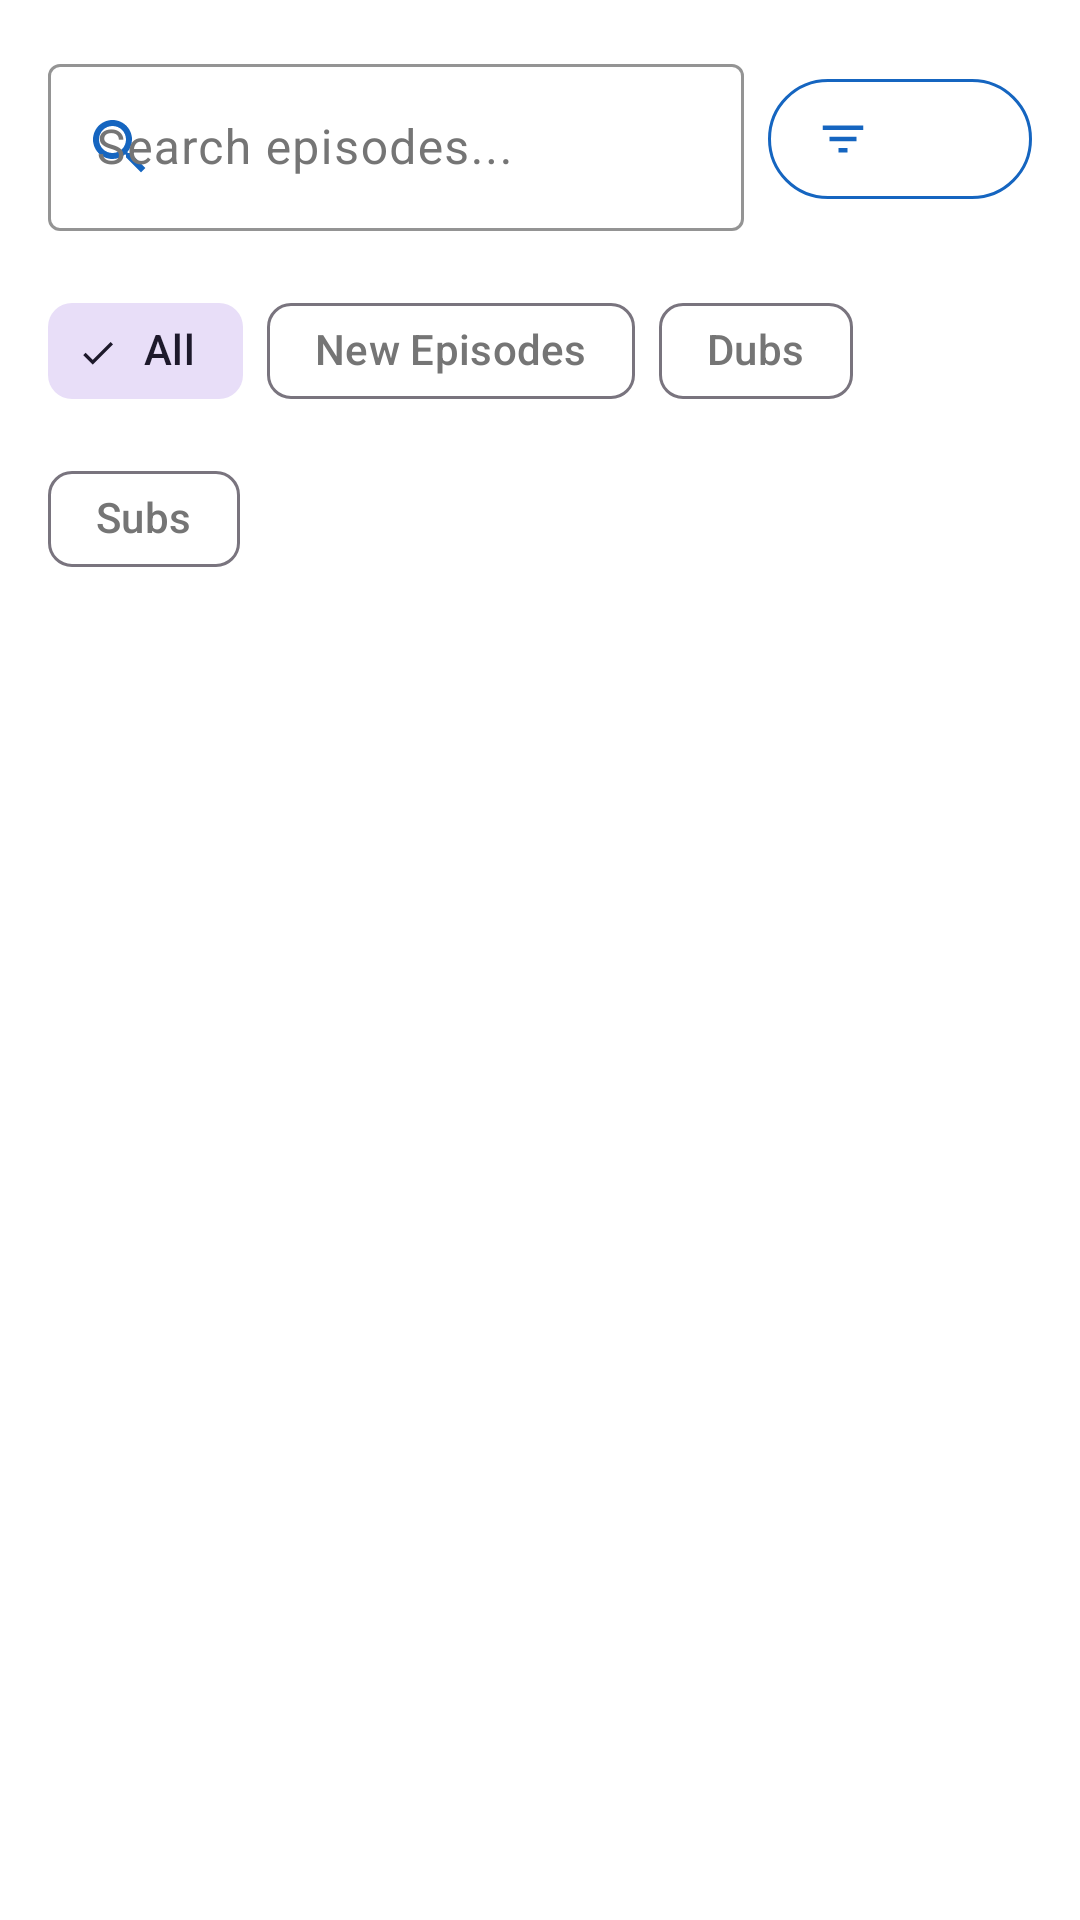

Reconstruct the res/layout file that produces this screen, plus the resources it refers to.
<!-- AndroidManifest.xml: application theme Theme.AnimeRSSTracker -->
<!-- res/layout/fragment_rss_feed.xml -->
<?xml version="1.0" encoding="utf-8"?>
<LinearLayout xmlns:android="http://schemas.android.com/apk/res/android"
    xmlns:app="http://schemas.android.com/apk/res-auto"
    xmlns:tools="http://schemas.android.com/tools"
    android:layout_width="match_parent"
    android:layout_height="match_parent"
    android:orientation="vertical"
    android:padding="16dp">

    
    <LinearLayout
        android:layout_width="match_parent"
        android:layout_height="wrap_content"
        android:orientation="horizontal"
        android:layout_marginBottom="16dp">

        <com.google.android.material.textfield.TextInputLayout
            android:layout_width="0dp"
            android:layout_height="wrap_content"
            android:layout_weight="1"
            android:layout_marginEnd="8dp"
            app:boxStrokeColor="@color/primary"
            app:hintTextColor="@color/primary"
            app:startIconDrawable="@drawable/ic_search"
            app:startIconTint="@color/primary">

            <com.google.android.material.textfield.TextInputEditText
                android:id="@+id/searchEditText"
                android:layout_width="match_parent"
                android:layout_height="wrap_content"
                android:hint="Search episodes..."
                android:inputType="text"
                android:imeOptions="actionSearch" />

        </com.google.android.material.textfield.TextInputLayout>

        <com.google.android.material.button.MaterialButton
            android:id="@+id/filterButton"
            style="@style/Widget.Material3.Button.OutlinedButton.Icon"
            android:layout_width="wrap_content"
            android:layout_height="wrap_content"
            android:layout_gravity="center_vertical"
            app:icon="@drawable/ic_filter"
            app:iconTint="@color/primary"
            app:strokeColor="@color/primary" />

    </LinearLayout>

    
    <com.google.android.material.chip.ChipGroup
        android:id="@+id/filterChipGroup"
        android:layout_width="match_parent"
        android:layout_height="wrap_content"
        android:layout_marginBottom="16dp"
        app:singleSelection="true"
        app:checkedChip="@id/chipAll">

        <com.google.android.material.chip.Chip
            android:id="@+id/chipAll"
            style="@style/Widget.Material3.Chip.Filter"
            android:layout_width="wrap_content"
            android:layout_height="wrap_content"
            android:text="All"
            android:checkable="true"
            android:checked="true" />

        <com.google.android.material.chip.Chip
            android:id="@+id/chipNew"
            style="@style/Widget.Material3.Chip.Filter"
            android:layout_width="wrap_content"
            android:layout_height="wrap_content"
            android:text="New Episodes"
            android:checkable="true" />

        <com.google.android.material.chip.Chip
            android:id="@+id/chipDubs"
            style="@style/Widget.Material3.Chip.Filter"
            android:layout_width="wrap_content"
            android:layout_height="wrap_content"
            android:text="Dubs"
            android:checkable="true" />

        <com.google.android.material.chip.Chip
            android:id="@+id/chipSubs"
            style="@style/Widget.Material3.Chip.Filter"
            android:layout_width="wrap_content"
            android:layout_height="wrap_content"
            android:text="Subs"
            android:checkable="true" />

    </com.google.android.material.chip.ChipGroup>

    
    <ProgressBar
        android:id="@+id/loadingProgressBar"
        android:layout_width="wrap_content"
        android:layout_height="wrap_content"
        android:layout_gravity="center"
        android:visibility="gone"
        android:indeterminateTint="@color/primary"
        android:layout_marginVertical="32dp" />

    
    <androidx.recyclerview.widget.RecyclerView
        android:id="@+id/episodesRecyclerView"
        android:layout_width="match_parent"
        android:layout_height="0dp"
        android:layout_weight="1"
        android:scrollbars="vertical"
        tools:listitem="@layout/item_episode" />

    
    <LinearLayout
        android:id="@+id/emptyStateLayout"
        android:layout_width="match_parent"
        android:layout_height="0dp"
        android:layout_weight="1"
        android:orientation="vertical"
        android:gravity="center"
        android:visibility="gone">

        <ImageView
            android:layout_width="120dp"
            android:layout_height="120dp"
            android:src="@drawable/ic_rss_placeholder"
            android:alpha="0.3"
            android:layout_marginBottom="16dp" />

        <TextView
            android:layout_width="wrap_content"
            android:layout_height="wrap_content"
            android:text="No episodes found"
            android:textSize="18sp"
            android:textColor="@color/text_secondary"
            android:layout_marginBottom="8dp" />

        <TextView
            android:layout_width="wrap_content"
            android:layout_height="wrap_content"
            android:text="Pull to refresh or check your connection"
            android:textSize="14sp"
            android:textColor="@color/text_secondary"
            android:alpha="0.7" />

    </LinearLayout>

    
    <LinearLayout
        android:id="@+id/errorStateLayout"
        android:layout_width="match_parent"
        android:layout_height="0dp"
        android:layout_weight="1"
        android:orientation="vertical"
        android:gravity="center"
        android:visibility="gone">

        <ImageView
            android:layout_width="120dp"
            android:layout_height="120dp"
            android:src="@drawable/ic_error"
            android:alpha="0.3"
            android:layout_marginBottom="16dp" />

        <TextView
            android:id="@+id/errorMessage"
            android:layout_width="wrap_content"
            android:layout_height="wrap_content"
            android:text="Failed to load episodes"
            android:textSize="18sp"
            android:textColor="@color/error_color"
            android:layout_marginBottom="16dp"
            android:textAlignment="center" />

        <com.google.android.material.button.MaterialButton
            android:id="@+id/retryButton"
            android:layout_width="wrap_content"
            android:layout_height="wrap_content"
            android:text="Retry"
            app:backgroundTint="@color/primary" />

    </LinearLayout>

</LinearLayout>
<!-- res/layout/item_episode.xml (included above) -->
<?xml version="1.0" encoding="utf-8"?>
<androidx.cardview.widget.CardView xmlns:android="http://schemas.android.com/apk/res/android"
    xmlns:app="http://schemas.android.com/apk/res-auto"
    xmlns:tools="http://schemas.android.com/tools"
    android:layout_width="match_parent"
    android:layout_height="wrap_content"
    android:layout_margin="8dp"
    app:cardCornerRadius="8dp"
    app:cardElevation="4dp">

    <LinearLayout
        android:layout_width="match_parent"
        android:layout_height="wrap_content"
        android:orientation="horizontal"
        android:padding="12dp">

        <androidx.cardview.widget.CardView
            android:layout_width="120dp"
            android:layout_height="80dp"
            app:cardCornerRadius="6dp">

            <ImageView
                android:id="@+id/episodeImage"
                android:layout_width="match_parent"
                android:layout_height="match_parent"
                android:scaleType="centerCrop"
                tools:src="@drawable/ic_placeholder" />

        </androidx.cardview.widget.CardView>

        <LinearLayout
            android:layout_width="0dp"
            android:layout_height="wrap_content"
            android:layout_marginStart="12dp"
            android:layout_weight="1"
            android:orientation="vertical">

            <LinearLayout
                android:layout_width="match_parent"
                android:layout_height="wrap_content"
                android:orientation="horizontal"
                android:gravity="center_vertical">

                <TextView
                    android:id="@+id/seriesTitle"
                    android:layout_width="0dp"
                    android:layout_height="wrap_content"
                    android:layout_weight="1"
                    android:textSize="16sp"
                    android:textStyle="bold"
                    android:textColor="@android:color/black"
                    tools:text="Attack on Titan" />

                <ImageButton
                    android:id="@+id/favoriteButton"
                    android:layout_width="32dp"
                    android:layout_height="32dp"
                    android:layout_marginStart="8dp"
                    android:background="?android:attr/selectableItemBackgroundBorderless"
                    android:src="@drawable/ic_heart"
                    android:contentDescription="Add to favorites"
                    android:padding="4dp" />

                <View
                    android:id="@+id/watchedIndicator"
                    android:layout_width="8dp"
                    android:layout_height="8dp"
                    android:layout_marginStart="8dp"
                    android:background="@drawable/watched_indicator"
                    android:visibility="gone" />

            </LinearLayout>

            <TextView
                android:id="@+id/episodeNumber"
                android:layout_width="wrap_content"
                android:layout_height="wrap_content"
                android:layout_marginTop="2dp"
                android:textSize="12sp"
                android:textColor="@color/text_secondary"
                android:background="@drawable/episode_number_background"
                android:paddingHorizontal="6dp"
                android:paddingVertical="2dp"
                tools:text="Episode 12"
                android:visibility="visible" />

            <TextView
                android:id="@+id/episodeTitle"
                android:layout_width="match_parent"
                android:layout_height="wrap_content"
                android:layout_marginTop="4dp"
                android:textSize="14sp"
                android:textColor="@android:color/black"
                tools:text="The Final Battle Begins" />

            <TextView
                android:id="@+id/episodeDescription"
                android:layout_width="match_parent"
                android:layout_height="wrap_content"
                android:layout_marginTop="4dp"
                android:textSize="12sp"
                android:textColor="@color/text_secondary"
                tools:text="The long-awaited final battle between the Survey Corps and the Titans reaches its climax..." />

            <TextView
                android:id="@+id/publishDate"
                android:layout_width="match_parent"
                android:layout_height="wrap_content"
                android:layout_marginTop="6dp"
                android:textSize="11sp"
                android:textColor="@color/text_tertiary"
                android:gravity="end"
                tools:text="Sep 28, 2025" />

        </LinearLayout>

    </LinearLayout>

</androidx.cardview.widget.CardView>
<!-- resources referenced by this layout -->
<resources>
  <color name="error_color">#F44336</color>
  <color name="primary">#1565C0</color>
  <color name="text_secondary">#757575</color>
  <color name="text_tertiary">#9E9E9E</color>
  <!-- drawable episode_number_background (drawable) -->
  <?xml version="1.0" encoding="utf-8"?>
  <shape xmlns:android="http://schemas.android.com/apk/res/android"
      android:shape="rectangle">
      <solid android:color="@color/episode_number_bg" />
      <corners android:radius="12dp" />
      <stroke
          android:width="1dp"
          android:color="@color/primary_light" />
  </shape>
  <!-- drawable ic_error (drawable) -->
  <?xml version="1.0" encoding="utf-8"?>
  <vector xmlns:android="http://schemas.android.com/apk/res/android"
      android:width="24dp"
      android:height="24dp"
      android:viewportWidth="24"
      android:viewportHeight="24"
      android:tint="@color/error_color">
      <path
          android:fillColor="@android:color/white"
          android:pathData="M12,2C6.48,2 2,6.48 2,12s4.48,10 10,10 10,-4.48 10,-10S17.52,2 12,2zM13,17h-2v-2h2v2zM13,13h-2L11,7h2v6z"/>
  </vector>
  <!-- drawable ic_filter (drawable) -->
  <?xml version="1.0" encoding="utf-8"?>
  <vector xmlns:android="http://schemas.android.com/apk/res/android"
      android:width="24dp"
      android:height="24dp"
      android:viewportWidth="24"
      android:viewportHeight="24"
      android:tint="@color/primary">
      <path
          android:fillColor="@android:color/white"
          android:pathData="M10,18h4v-2h-4v2zM3,6v2h18L21,6L3,6zM6,13h12v-2L6,11v2z"/>
  </vector>
  <!-- drawable ic_heart (drawable) -->
  <?xml version="1.0" encoding="utf-8"?>
  <vector xmlns:android="http://schemas.android.com/apk/res/android"
      android:width="24dp"
      android:height="24dp"
      android:viewportWidth="24"
      android:viewportHeight="24">
      <path
          android:fillColor="@android:color/transparent"
          android:strokeColor="@color/primary"
          android:strokeWidth="2"
          android:pathData="M20.84,4.61a5.5,5.5 0,0 0,-7.78 0L12,5.67l-1.06,-1.06a5.5,5.5 0,0 0,-7.78 7.78l1.06,1.06L12,21.23l7.78,-7.78 1.06,-1.06a5.5,5.5 0,0 0,0 -7.78z"/>
  </vector>
  <!-- drawable ic_search (drawable) -->
  <?xml version="1.0" encoding="utf-8"?>
  <vector xmlns:android="http://schemas.android.com/apk/res/android"
      android:width="24dp"
      android:height="24dp"
      android:viewportWidth="24"
      android:viewportHeight="24"
      android:tint="@color/primary">
      <path
          android:fillColor="@android:color/white"
          android:pathData="M15.5,14h-0.79l-0.28,-0.27C15.41,12.59 16,11.11 16,9.5 16,5.91 13.09,3 9.5,3S3,5.91 3,9.5 5.91,16 9.5,16c1.61,0 3.09,-0.59 4.23,-1.57l0.27,0.28v0.79l5,4.99L20.49,19l-4.99,-5zM9.5,14C7.01,14 5,11.99 5,9.5S7.01,5 9.5,5 14,7.01 14,9.5 11.99,14 9.5,14z"/>
  </vector>
  <!-- drawable watched_indicator (drawable) -->
  <?xml version="1.0" encoding="utf-8"?>
  <shape xmlns:android="http://schemas.android.com/apk/res/android"
      android:shape="oval">
      <solid android:color="@color/watched_indicator" />
      <size
          android:width="8dp"
          android:height="8dp" />
  </shape>
  <color name="episode_number_bg">#BBDEFB</color>
  <color name="primary_light">#1976D2</color>
  <color name="watched_indicator">#4CAF50</color>
  <color name="primary_dark">#0D47A1</color>
  <color name="white">#FFFFFFFF</color>
  <color name="secondary">#23252F</color>
  <color name="secondary_dark">#1A1C24</color>
  <color name="background">#FFFFFF</color>
  <color name="text_primary">#212121</color>
</resources>
